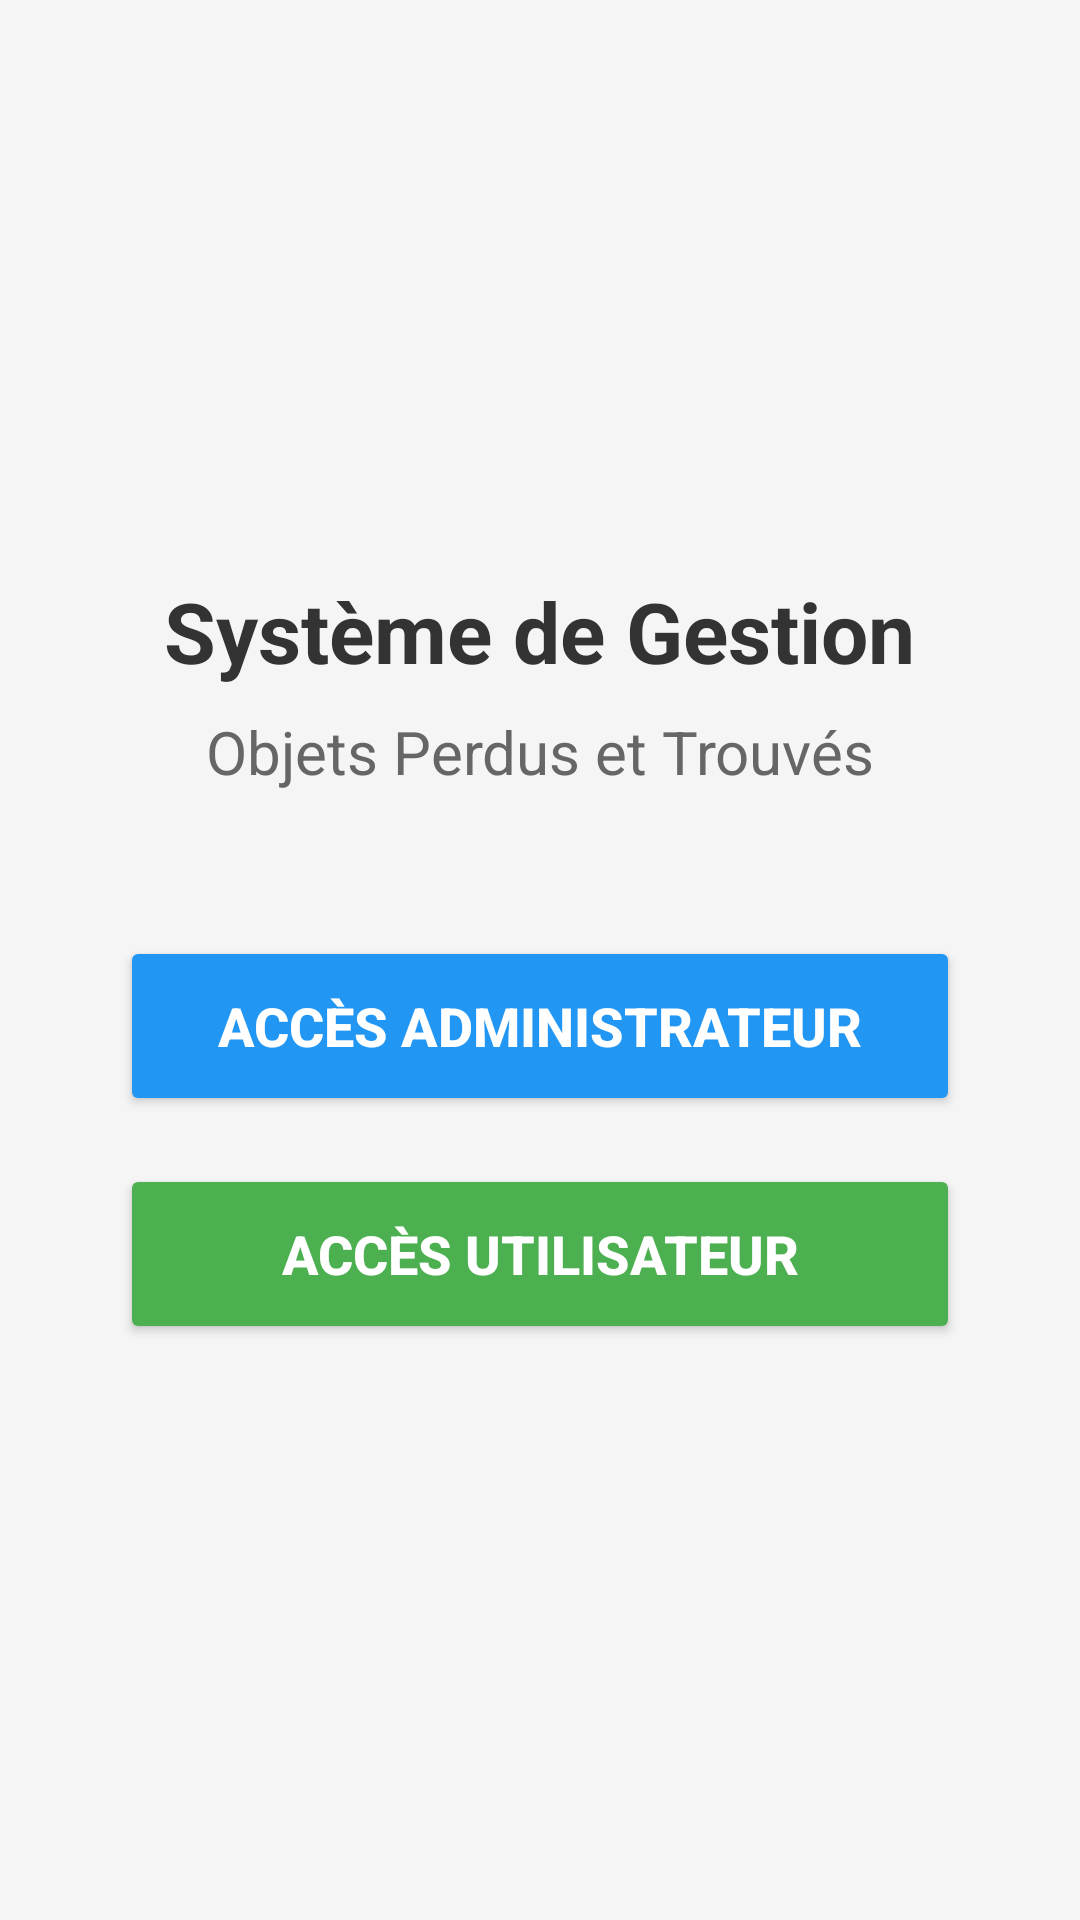

Android layout source for this screen:
<!-- AndroidManifest.xml: application theme Theme.TPG12L3INF2526 -->
<!-- res/layout/activity_main.xml -->
<?xml version="1.0" encoding="utf-8"?>
<LinearLayout xmlns:android="http://schemas.android.com/apk/res/android"
    android:layout_width="match_parent"
    android:layout_height="match_parent"
    android:orientation="vertical"
    android:gravity="center"
    android:padding="24dp"
    android:background="#F5F5F5">

    <TextView
        android:layout_width="wrap_content"
        android:layout_height="wrap_content"
        android:text="Système de Gestion"
        android:textSize="28sp"
        android:textStyle="bold"
        android:textColor="#333333"
        android:layout_marginBottom="8dp"/>

    <TextView
        android:layout_width="wrap_content"
        android:layout_height="wrap_content"
        android:text="Objets Perdus et Trouvés"
        android:textSize="20sp"
        android:textColor="#666666"
        android:layout_marginBottom="48dp"/>

    <Button
        android:id="@+id/buttonAdmin"
        android:layout_width="280dp"
        android:layout_height="60dp"
        android:text="Accès Administrateur"
        android:textSize="18sp"
        android:textStyle="bold"
        android:layout_marginBottom="16dp"
        android:backgroundTint="#2196F3"
        android:textColor="#FFFFFF"/>

    <Button
        android:id="@+id/buttonUser"
        android:layout_width="280dp"
        android:layout_height="60dp"
        android:text="Accès Utilisateur"
        android:textSize="18sp"
        android:textStyle="bold"
        android:backgroundTint="#4CAF50"
        android:textColor="#FFFFFF"/>

</LinearLayout>
<!-- resources referenced by this layout -->
<resources>
  <style name="Theme.TPG12L3INF2526" parent="Base.Theme.TPG12L3INF2526" />
  <style name="Base.Theme.TPG12L3INF2526" parent="Theme.Material3.DayNight.NoActionBar">
          
          
      </style>
</resources>
